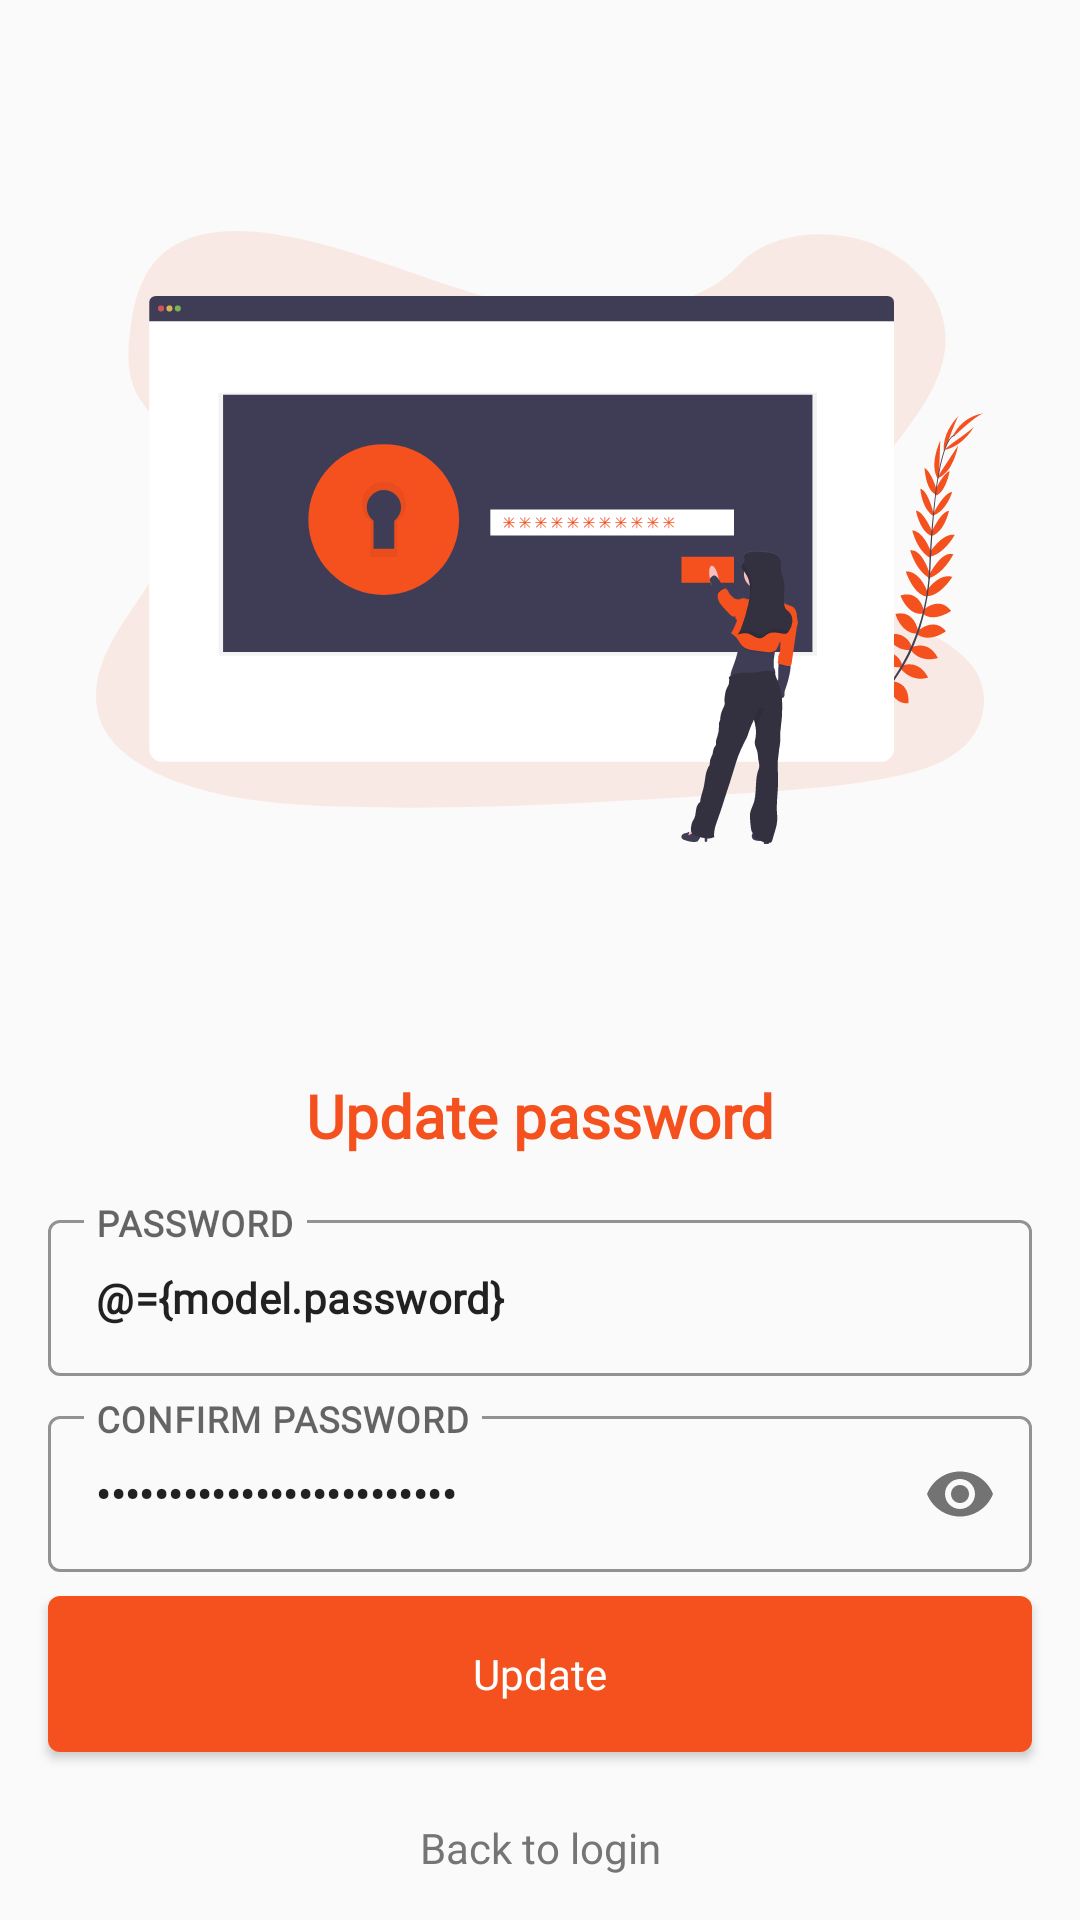

Android layout source for this screen:
<!-- AndroidManifest.xml: activity theme AppTheme.SignUp -->
<!-- res/layout/activity_update_password.xml -->
<?xml version="1.0" encoding="utf-8"?>
<layout xmlns:android="http://schemas.android.com/apk/res/android"
    xmlns:app="http://schemas.android.com/apk/res-auto"
    xmlns:tools="http://schemas.android.com/tools">

    <data>

        <variable
            name="model"
            type="com.apkzube.quizube.viewmodel.registration.UpdatePasswordViewModel" />
    </data>



    <androidx.constraintlayout.widget.ConstraintLayout
        android:layout_width="match_parent"
        android:layout_height="match_parent">


        <ImageView
            android:id="@+id/imageView2"
            android:layout_width="0dp"
            android:layout_height="0dp"
            android:layout_marginStart="16dp"
            android:layout_marginTop="16dp"
            android:layout_marginEnd="16dp"
            android:padding="16dp"
            android:src="@drawable/ic_undraw_update_password"
            app:layout_constraintBottom_toTopOf="@+id/constraintLayout2"
            app:layout_constraintEnd_toEndOf="parent"
            app:layout_constraintStart_toStartOf="parent"
            app:layout_constraintTop_toTopOf="parent" />

        <androidx.constraintlayout.widget.ConstraintLayout
            android:id="@+id/constraintLayout2"
            android:layout_width="0dp"
            android:layout_height="wrap_content"
            app:layout_constraintBottom_toTopOf="@+id/progressBar"
            app:layout_constraintEnd_toEndOf="parent"
            app:layout_constraintStart_toStartOf="parent"
            tools:context=".activity.registration.UpdatePasswordActivity">

            <TextView
                android:id="@+id/textView4"
                android:layout_width="wrap_content"
                android:layout_height="wrap_content"
                android:layout_marginStart="16dp"
                android:layout_marginTop="16dp"
                android:layout_marginEnd="16dp"
                android:layout_marginBottom="16dp"
                android:fontFamily="@font/popin"
                android:text="@string/update_password"
                android:textColor="@color/colorAccent"
                android:textSize="20sp"
                android:textStyle="bold"
                app:layout_constraintBottom_toTopOf="@+id/txtPassword"
                app:layout_constraintEnd_toEndOf="parent"
                app:layout_constraintStart_toStartOf="parent"
                app:layout_constraintTop_toTopOf="parent" />


            <com.google.android.material.textfield.TextInputLayout
                android:id="@+id/txtPassword"
                style="@style/LoginTextInputLayoutStyle"
                android:layout_width="match_parent"
                android:layout_height="wrap_content"
                android:layout_marginStart="16dp"
                android:layout_marginEnd="16dp"
                android:layout_marginBottom="8dp"
                app:layout_constraintBottom_toTopOf="@+id/txtConfirmPassword"
                app:layout_constraintEnd_toEndOf="parent"
                app:layout_constraintStart_toStartOf="parent">

                <com.google.android.material.textfield.TextInputEditText
                    android:layout_width="match_parent"
                    android:layout_height="@dimen/sign_up_field_higth"
                    android:focusable="true"
                    android:focusedByDefault="true"
                    android:fontFamily="@font/popin"
                    android:hint="@string/password"
                    android:inputType="textVisiblePassword"
                    android:maxLines="1"
                    android:text="@={model.password}"
                    android:textSize="14sp"
                    android:textStyle="bold" />
            </com.google.android.material.textfield.TextInputLayout>

            <com.google.android.material.textfield.TextInputLayout
                android:id="@+id/txtConfirmPassword"
                style="@style/LoginTextInputLayoutStyle"
                android:layout_width="match_parent"
                android:layout_height="wrap_content"
                android:layout_marginStart="16dp"
                android:layout_marginEnd="16dp"
                android:layout_marginBottom="8dp"
                app:passwordToggleEnabled="true"
                app:layout_constraintBottom_toTopOf="@+id/btnUpdate"
                app:layout_constraintEnd_toEndOf="parent"
                app:layout_constraintStart_toStartOf="parent">

                <com.google.android.material.textfield.TextInputEditText
                    android:layout_width="match_parent"
                    android:layout_height="@dimen/sign_up_field_higth"
                    android:focusable="true"
                    android:fontFamily="@font/popin"
                    android:hint="@string/confirm_password"
                    android:inputType="textPassword"
                    android:maxLines="1"
                    android:text="@={model.confirmPassword}"
                    android:textSize="14sp"
                    android:textStyle="bold" />
            </com.google.android.material.textfield.TextInputLayout>


            <Button
                android:id="@+id/btnUpdate"
                android:layout_width="match_parent"
                android:layout_height="@dimen/sign_button_hight"
                android:layout_marginStart="16dp"
                android:layout_marginEnd="16dp"
                android:layout_marginBottom="16dp"
                android:background="@drawable/round_shape"
                android:fontFamily="@font/popin"
                android:onClick="@{model::updatePassword}"
                android:text="@string/update"
                android:textAllCaps="false"
                android:textColor="@color/white"
                app:layout_constraintBottom_toTopOf="@+id/txtBackToLogin"
                app:layout_constraintEnd_toEndOf="parent"
                app:layout_constraintStart_toStartOf="parent" />


            <TextView
                android:id="@+id/txtBackToLogin"
                android:layout_width="match_parent"
                android:layout_height="@dimen/text_heigth"
                android:layout_marginStart="16dp"
                android:layout_marginEnd="16dp"
                android:layout_marginBottom="8dp"
                android:fontFamily="@font/popin"
                android:gravity="center|end"
                android:text="@string/back_to_login"
                android:textAlignment="center"
                android:textAllCaps="false"
                android:textColor="@color/blue_gray"
                app:layout_constraintBottom_toBottomOf="parent"
                app:layout_constraintEnd_toEndOf="parent"
                app:layout_constraintStart_toStartOf="parent" />
        </androidx.constraintlayout.widget.ConstraintLayout>

        <ProgressBar
            android:id="@+id/progressBar"
            style="?android:attr/progressBarStyleHorizontal"
            android:layout_width="0dp"
            android:layout_height="10dp"
            android:visibility="gone"
            android:indeterminate="true"
            app:layout_constraintBottom_toBottomOf="parent"
            app:layout_constraintEnd_toEndOf="parent"
            app:layout_constraintStart_toStartOf="parent" />

    </androidx.constraintlayout.widget.ConstraintLayout>
</layout>
<!-- resources referenced by this layout -->
<resources>
  <color name="blue_gray">#757575</color>
  <color name="colorAccent">#F4511E</color>
  <color name="white">#FFFFFF</color>
  <dimen name="sign_button_hight">52dp</dimen>
  <dimen name="sign_up_field_higth">52dp</dimen>
  <dimen name="text_heigth">32dp</dimen>
  <!-- drawable ic_undraw_update_password: vector/xml drawable (drawable, 34335 chars, omitted) -->
  <!-- drawable round_shape (drawable) -->
  <shape
      xmlns:android="http://schemas.android.com/apk/res/android"
      android:shape="rectangle">
      <solid android:color="@color/colorAccent" />
      <corners android:radius="4dp"   />
  </shape>
  <string name="back_to_login">Back to login</string>
  <string name="confirm_password">CONFIRM PASSWORD</string>
  <string name="password">PASSWORD</string>
  <string name="update">Update</string>
  <string name="update_password">Update password</string>
  <style name="LoginTextInputLayoutStyle" parent="Widget.MaterialComponents.TextInputLayout.OutlinedBox.Dense">
          <item name="boxStrokeColor">@color/colorAccent</item>
          <item name="hintTextColor">@color/colorAccent</item>
      </style>
  <style name="AppTheme.SignUp" parent="Theme.MaterialComponents.Light.NoActionBar.Bridge">        
          <item name="colorPrimary">@color/colorAccent</item>
          <item name="colorPrimaryDark">@color/colorAccent</item>
          <item name="colorAccent">@color/colorAccent</item>
          <item name="android:windowLightStatusBar" tools:targetApi="m">true</item>
          <item name="android:windowContentTransitions" tools:ignore="NewApi">true</item>
          <item name="android:statusBarColor">@android:color/transparent</item>
  
      </style>
</resources>
